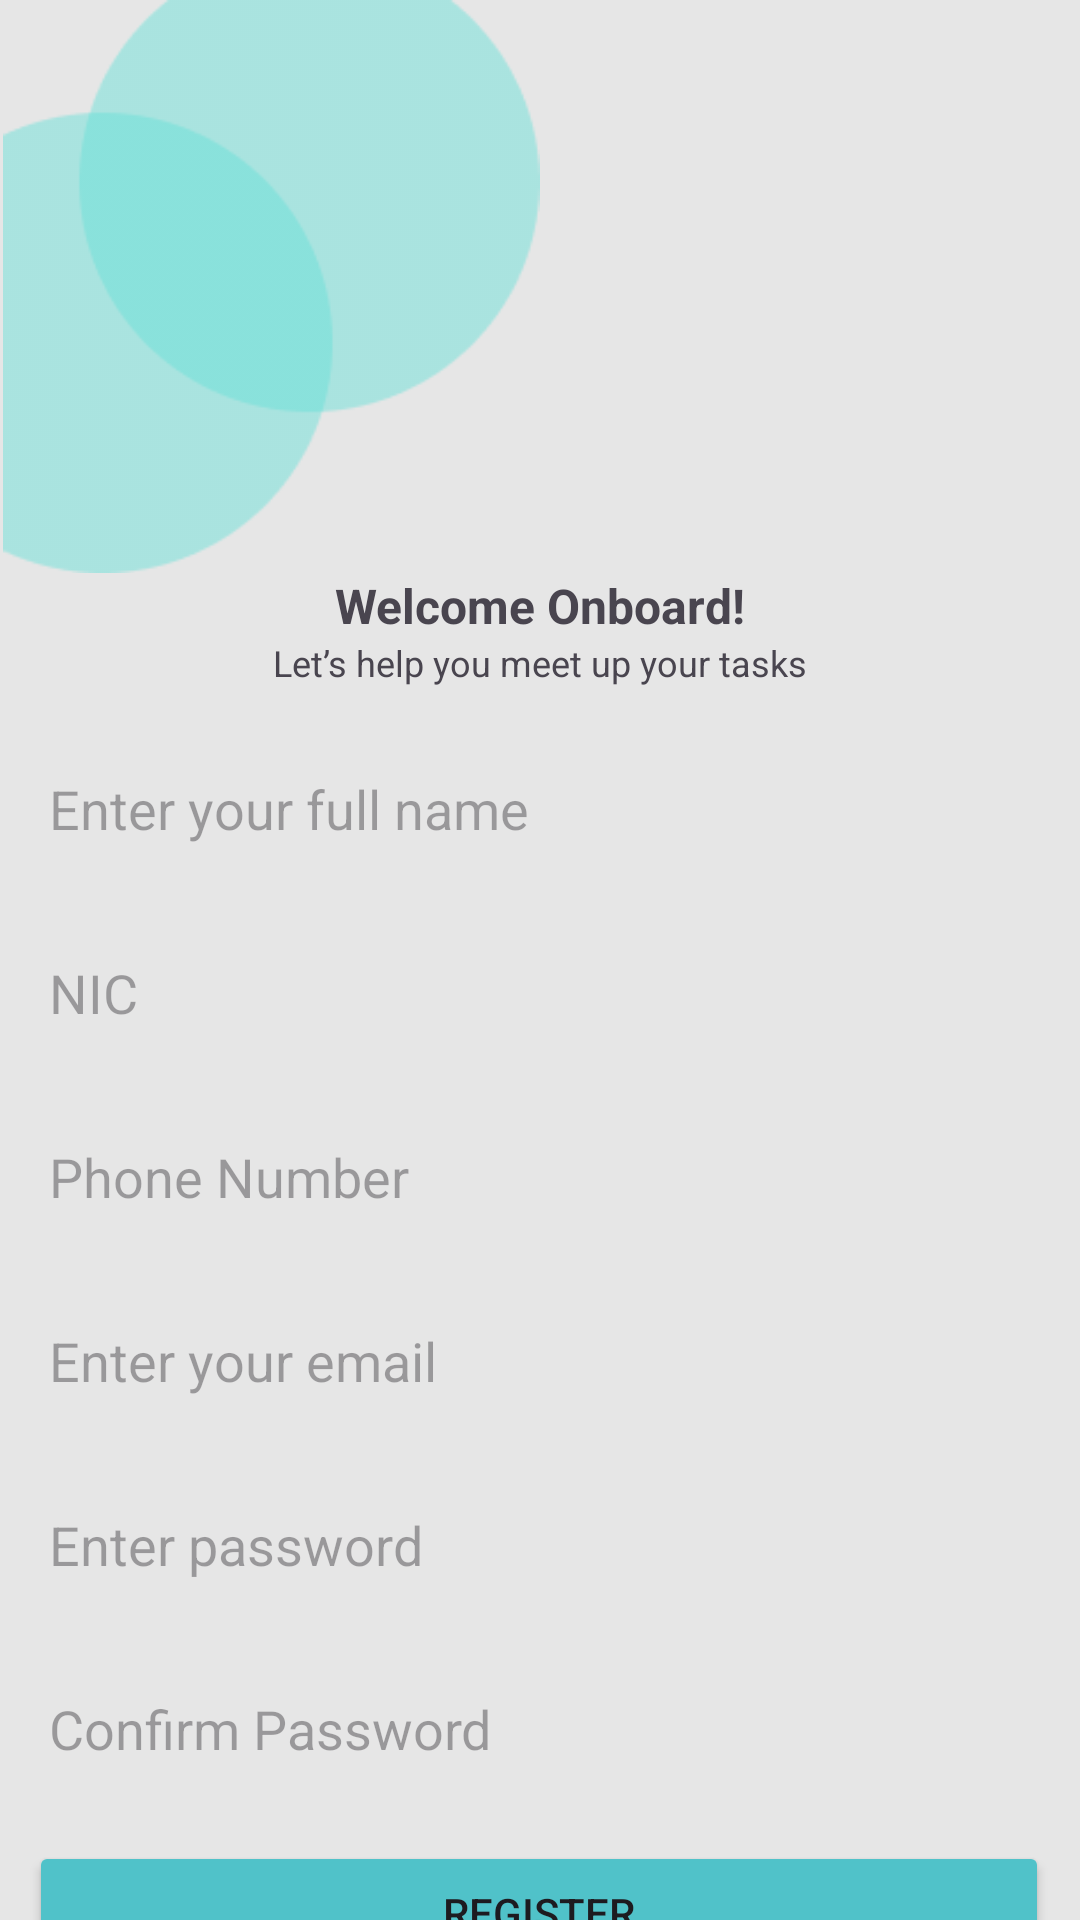

Here is an Android app screen rendered from its layout file. Give the layout XML and the strings, colors and styles it references.
<!-- AndroidManifest.xml: application theme Theme.TrainTicketing -->
<!-- res/layout/activity_signup.xml -->
<?xml version="1.0" encoding="utf-8"?>
<androidx.constraintlayout.widget.ConstraintLayout xmlns:android="http://schemas.android.com/apk/res/android"
    xmlns:app="http://schemas.android.com/apk/res-auto"
    xmlns:tools="http://schemas.android.com/tools"
    android:layout_width="match_parent"
    android:layout_height="match_parent"
    android:background="#E6E6E6"
    tools:context=".Signup">

    <ImageView
        android:id="@+id/imageView2"
        android:layout_width="181dp"
        android:layout_height="191dp"
        app:layout_constraintBottom_toBottomOf="parent"
        app:layout_constraintEnd_toEndOf="parent"
        app:layout_constraintHorizontal_bias="0.0"
        app:layout_constraintStart_toStartOf="parent"
        app:layout_constraintTop_toTopOf="parent"
        app:layout_constraintVertical_bias="0.0"
        app:srcCompat="@drawable/shape" />

    <LinearLayout
        android:layout_width="340dp"
        android:layout_height="561dp"
        android:orientation="vertical"
        app:layout_constraintBottom_toBottomOf="parent"
        app:layout_constraintEnd_toEndOf="parent"
        app:layout_constraintHorizontal_bias="0.49"
        app:layout_constraintStart_toStartOf="parent"
        app:layout_constraintTop_toBottomOf="@+id/imageView2"
        app:layout_constraintVertical_bias="0.0">

        <TextView
            android:id="@+id/textView"
            android:layout_width="match_parent"
            android:layout_height="wrap_content"
            android:text="Welcome Onboard!"
            android:textAlignment="center"
            android:textSize="16sp"
            android:textStyle="bold" />

        <TextView
            android:id="@+id/textView2"
            android:layout_width="match_parent"
            android:layout_height="wrap_content"
            android:text="Let’s help you meet up your tasks"
            android:textAlignment="center"
            android:textSize="12sp" />

        <EditText
            android:id="@+id/fullnametxt"
            android:layout_width="match_parent"
            android:layout_height="48dp"
            android:layout_marginTop="50px"
            android:background="@drawable/roundedittext"
            android:ems="10"
            android:hint="Enter your full name"
            android:inputType="text"
            android:paddingStart="20px" />

        <EditText
            android:id="@+id/nictxt"
            android:layout_width="match_parent"
            android:layout_height="48dp"
            android:layout_marginTop="40px"
            android:background="@drawable/roundedittext"
            android:ems="10"
            android:hint="NIC"
            android:inputType="text"
            android:paddingStart="20px" />

        <EditText
            android:id="@+id/phonetxt"
            android:layout_width="match_parent"
            android:layout_height="48dp"
            android:layout_marginTop="40px"
            android:background="@drawable/roundedittext"
            android:ems="10"
            android:hint="Phone Number"
            android:inputType="text"
            android:paddingStart="20px" />

        <EditText
            android:id="@+id/emailtxt"
            android:layout_width="match_parent"
            android:layout_height="48dp"
            android:layout_marginTop="40px"
            android:background="@drawable/roundedittext"
            android:ems="10"
            android:hint="Enter your email"
            android:inputType="text"
            android:paddingStart="20px" />

        <EditText
            android:id="@+id/passwordtxt"
            android:layout_width="match_parent"
            android:layout_height="48dp"
            android:layout_marginTop="40px"
            android:background="@drawable/roundedittext"
            android:ems="10"
            android:hint="Enter password"
            android:inputType="textPassword"
            android:paddingStart="20px" />

        <EditText
            android:id="@+id/conpasswordtxt"
            android:layout_width="match_parent"
            android:layout_height="48dp"
            android:layout_marginTop="40px"
            android:background="@drawable/roundedittext"
            android:ems="10"
            android:hint="Confirm Password"
            android:inputType="textPassword"
            android:paddingStart="20px" />

        <Button
            android:id="@+id/registorbtn"
            android:layout_width="match_parent"
            android:layout_height="wrap_content"
            android:layout_marginTop="40px"
            android:backgroundTint="#50C2C9"
            android:text="Register" />

        <LinearLayout
            android:layout_width="match_parent"
            android:layout_height="35dp"
            android:layout_marginTop="50px"
            android:orientation="horizontal">

            <TextView
                android:id="@+id/textView7"
                android:layout_width="152dp"
                android:layout_height="wrap_content"
                android:layout_weight="1"
                android:paddingEnd="20px"
                android:text="Already have an account ?"
                android:textAlignment="viewEnd" />

            <TextView
                android:id="@+id/signintxt"
                android:layout_width="wrap_content"
                android:layout_height="wrap_content"
                android:layout_weight="1"
                android:text="Sign In"
                android:textColor="#50C2C9" />
        </LinearLayout>
    </LinearLayout>

</androidx.constraintlayout.widget.ConstraintLayout>
<!-- resources referenced by this layout -->
<resources>
  <!-- drawable shape: png bitmap (drawable, 5171 bytes) -->
  <style name="Theme.TrainTicketing" parent="Base.Theme.TrainTicketing" />
  <style name="Base.Theme.TrainTicketing" parent="Theme.Material3.DayNight.NoActionBar">
          
          
      </style>
</resources>
